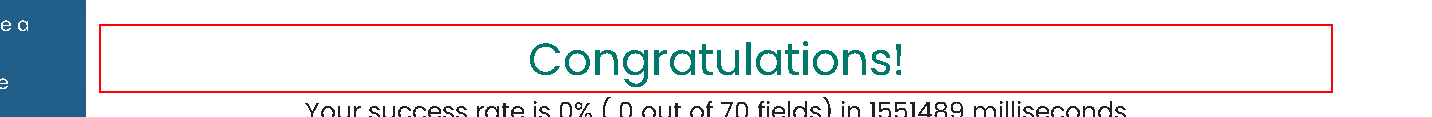
Workflow: RPAChallengeWeb_TakeScreenshot

Step 1 [try]: find the element 'Congratulations!' in window 'Rpa Challenge' (msedge.exe)

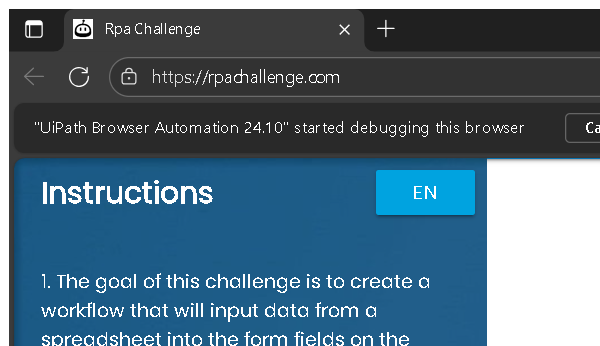
Step 2 [try]: Attach Edge Browser At RPA Challenge Website in window 'Rpa Challenge' (msedge.exe)

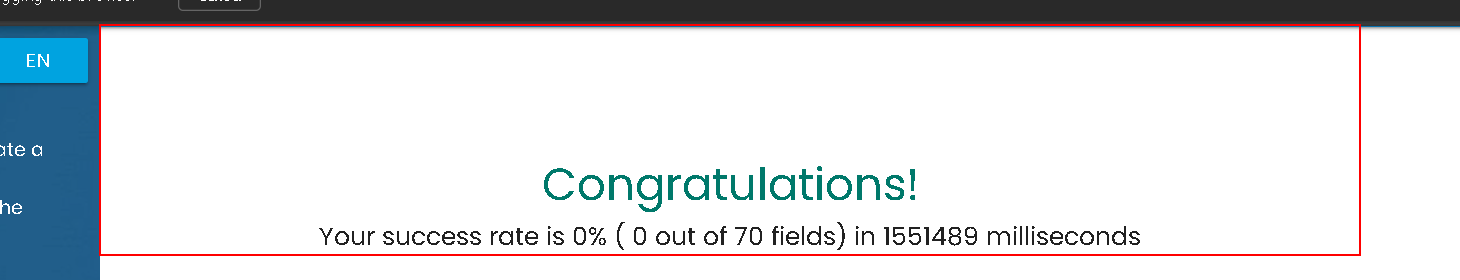
Step 3 [try]: screenshot-of of the element
